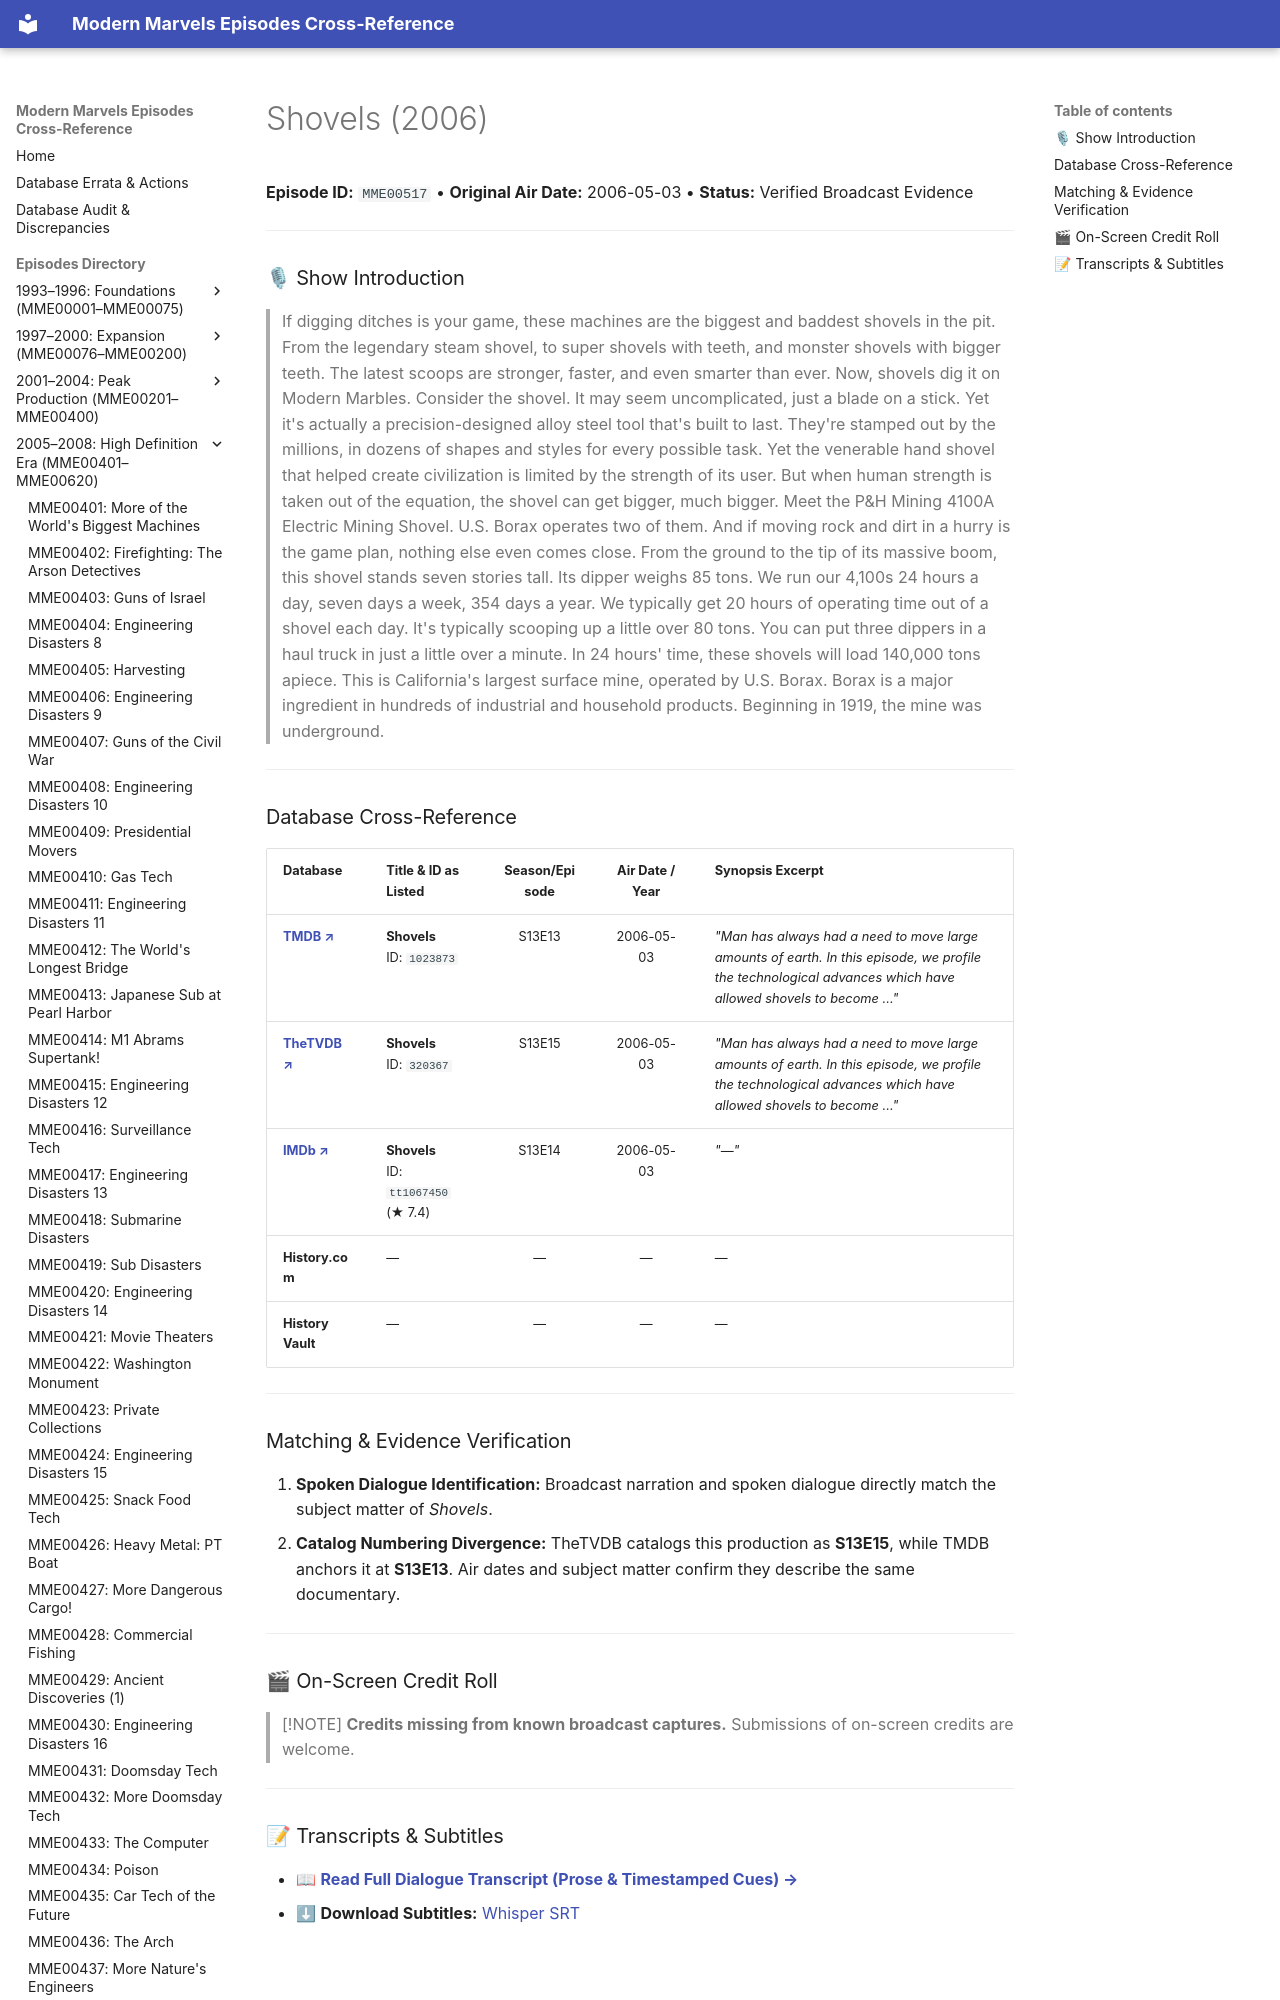

repository: ModernMarvelsFan/ModernMarvels · page: episodes/MME00517/index.html · generator: mkdocs

# Shovels (2006)

**Episode ID:** `MME00517` • **Original Air Date:** 2006-05-03 • **Status:** Verified Broadcast Evidence

---

### 🎙 Show Introduction

> If digging ditches is your game, these machines are the biggest and baddest shovels in the pit. From the legendary steam shovel, to super shovels with teeth, and monster shovels with bigger teeth. The latest scoops are stronger, faster, and even smarter than ever. Now, shovels dig it on Modern Marbles. Consider the shovel. It may seem uncomplicated, just a blade on a stick. Yet it's actually a precision-designed alloy steel tool that's built to last. They're stamped out by the millions, in dozens of shapes and styles for every possible task. Yet the venerable hand shovel that helped create civilization is limited by the strength of its user. But when human strength is taken out of the
